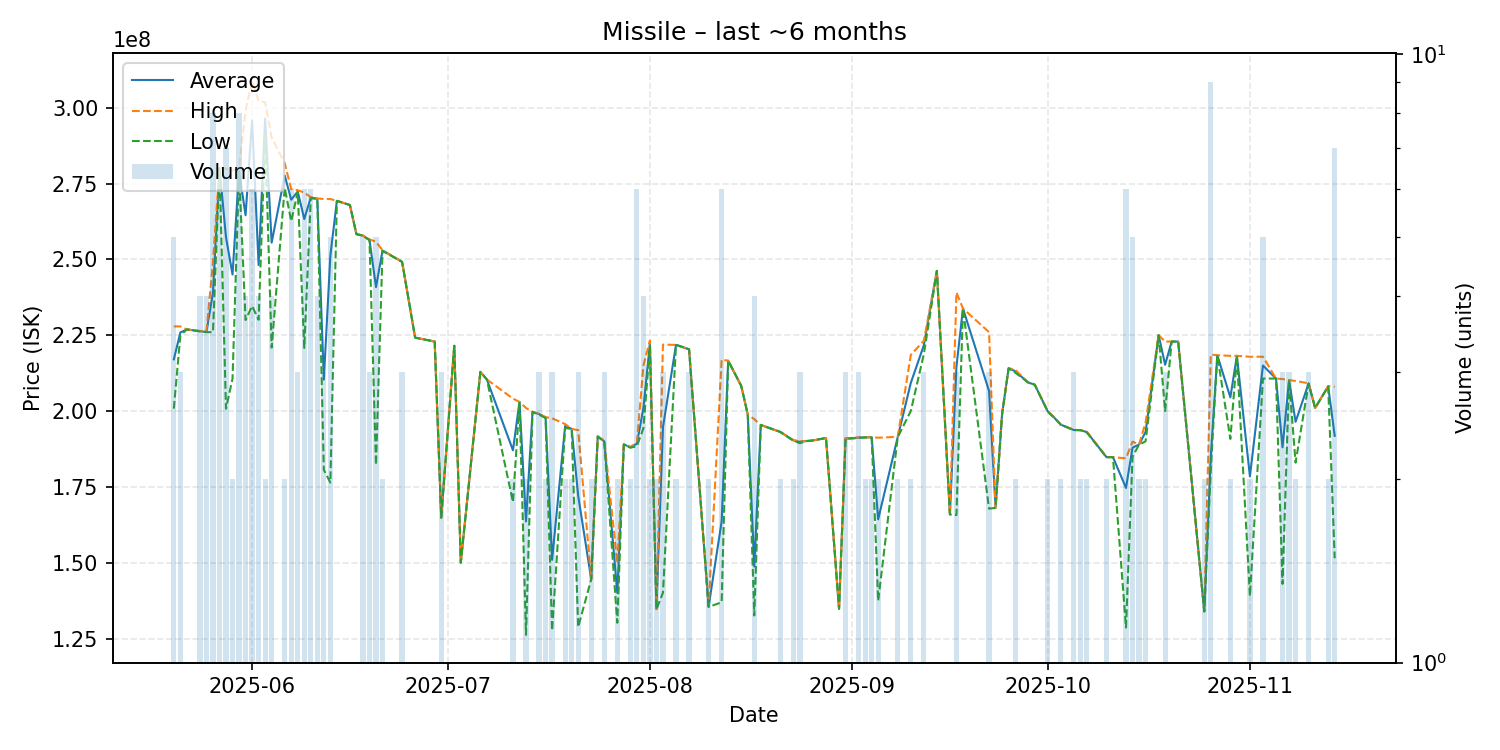

Data behind this chart, as committed beside it:
date, average, highest, lowest, order_count, volume
2025-05-20, 217040000, 227900000, 200800000, 4, 5
2025-05-21, 225900000, 227900000, 224900000, 2, 3
2025-05-22, 226900000, 226900000, 226900000, 1, 1
2025-05-24, 226325000, 226400000, 226250000, 4, 4
2025-05-25, 226050000, 226200000, 226000000, 3, 4
2025-05-26, 239025000, 249100000, 226000000, 8, 8
2025-05-27, 280133333, 280200000, 280100000, 6, 6
2025-05-28, 257257143, 279900000, 200750000, 7, 7
2025-05-29, 245000000, 279300000, 210700000, 2, 2
2025-05-30, 279037500, 280000000, 278900000, 6, 8
2025-05-31, 264550000, 299100000, 230000000, 2, 4
2025-06-01, 295800000, 308900000, 234600000, 6, 6
2025-06-02, 248150000, 302200000, 230100000, 3, 4
2025-06-03, 296400000, 301800000, 291000000, 2, 2
2025-06-04, 255525000, 290150000, 220900000, 3, 4
2025-06-06, 277650000, 281700000, 273600000, 2, 2
2025-06-07, 269666667, 273150000, 262600000, 6, 6
2025-06-08, 272366667, 272800000, 272150000, 3, 3
2025-06-09, 263300000, 272000000, 220800000, 6, 6
2025-06-10, 270383333, 270500000, 270150000, 5, 6
2025-06-11, 270000000, 270100000, 269900000, 4, 4
2025-06-12, 210366667, 269900000, 180600000, 3, 3
2025-06-13, 251180000, 269900000, 176400000, 5, 5
2025-06-14, 269300000, 269300000, 269300000, 1, 1
2025-06-16, 267900000, 267900000, 267900000, 1, 1
2025-06-17, 258300000, 258300000, 258300000, 1, 1
2025-06-18, 257820000, 257900000, 257800000, 5, 5
2025-06-19, 256400000, 256600000, 256300000, 3, 3
2025-06-20, 240860000, 255800000, 182200000, 5, 5
2025-06-21, 252900000, 253000000, 252800000, 2, 2
2025-06-24, 249200000, 249250000, 249150000, 3, 3
2025-06-26, 224200000, 224200000, 224200000, 1, 1
2025-06-29, 222900000, 222900000, 222900000, 1, 1
2025-06-30, 164866667, 165000000, 164800000, 2, 3
2025-07-02, 221500000, 221500000, 221500000, 1, 1
2025-07-03, 150000000, 150000000, 150000000, 1, 1
2025-07-06, 212900000, 212900000, 212900000, 1, 1
2025-07-07, 210400000, 210400000, 210400000, 1, 1
2025-07-11, 187050000, 204100000, 170000000, 2, 2
2025-07-12, 203000000, 203000000, 203000000, 1, 1
2025-07-13, 163600000, 201000000, 126200000, 2, 2
2025-07-14, 199700000, 199700000, 199700000, 1, 1
2025-07-15, 199000000, 199100000, 198800000, 3, 3
2025-07-16, 197850000, 198000000, 197700000, 2, 2
2025-07-17, 150933333, 197600000, 127600000, 3, 3
2025-07-19, 195050000, 195700000, 194400000, 2, 2
2025-07-20, 194100000, 194100000, 194100000, 2, 2
2025-07-21, 172066667, 193700000, 128800000, 3, 3
2025-07-23, 144550000, 144600000, 144500000, 2, 2
2025-07-24, 191600000, 191600000, 191600000, 1, 1
2025-07-25, 190000000, 190300000, 189850000, 3, 3
2025-07-27, 140050000, 149900000, 130200000, 2, 2
2025-07-28, 189000000, 189000000, 189000000, 1, 1
2025-07-29, 188050000, 188200000, 187900000, 2, 2
2025-07-30, 189216667, 189500000, 188400000, 4, 6
2025-07-31, 200950000, 215000000, 194300000, 4, 4
2025-08-01, 222300000, 223200000, 221400000, 2, 2
2025-08-02, 134700000, 134800000, 134600000, 2, 2
2025-08-03, 194633333, 221900000, 140100000, 3, 3
2025-08-05, 221800000, 221800000, 221800000, 2, 2
... 67 more rows
